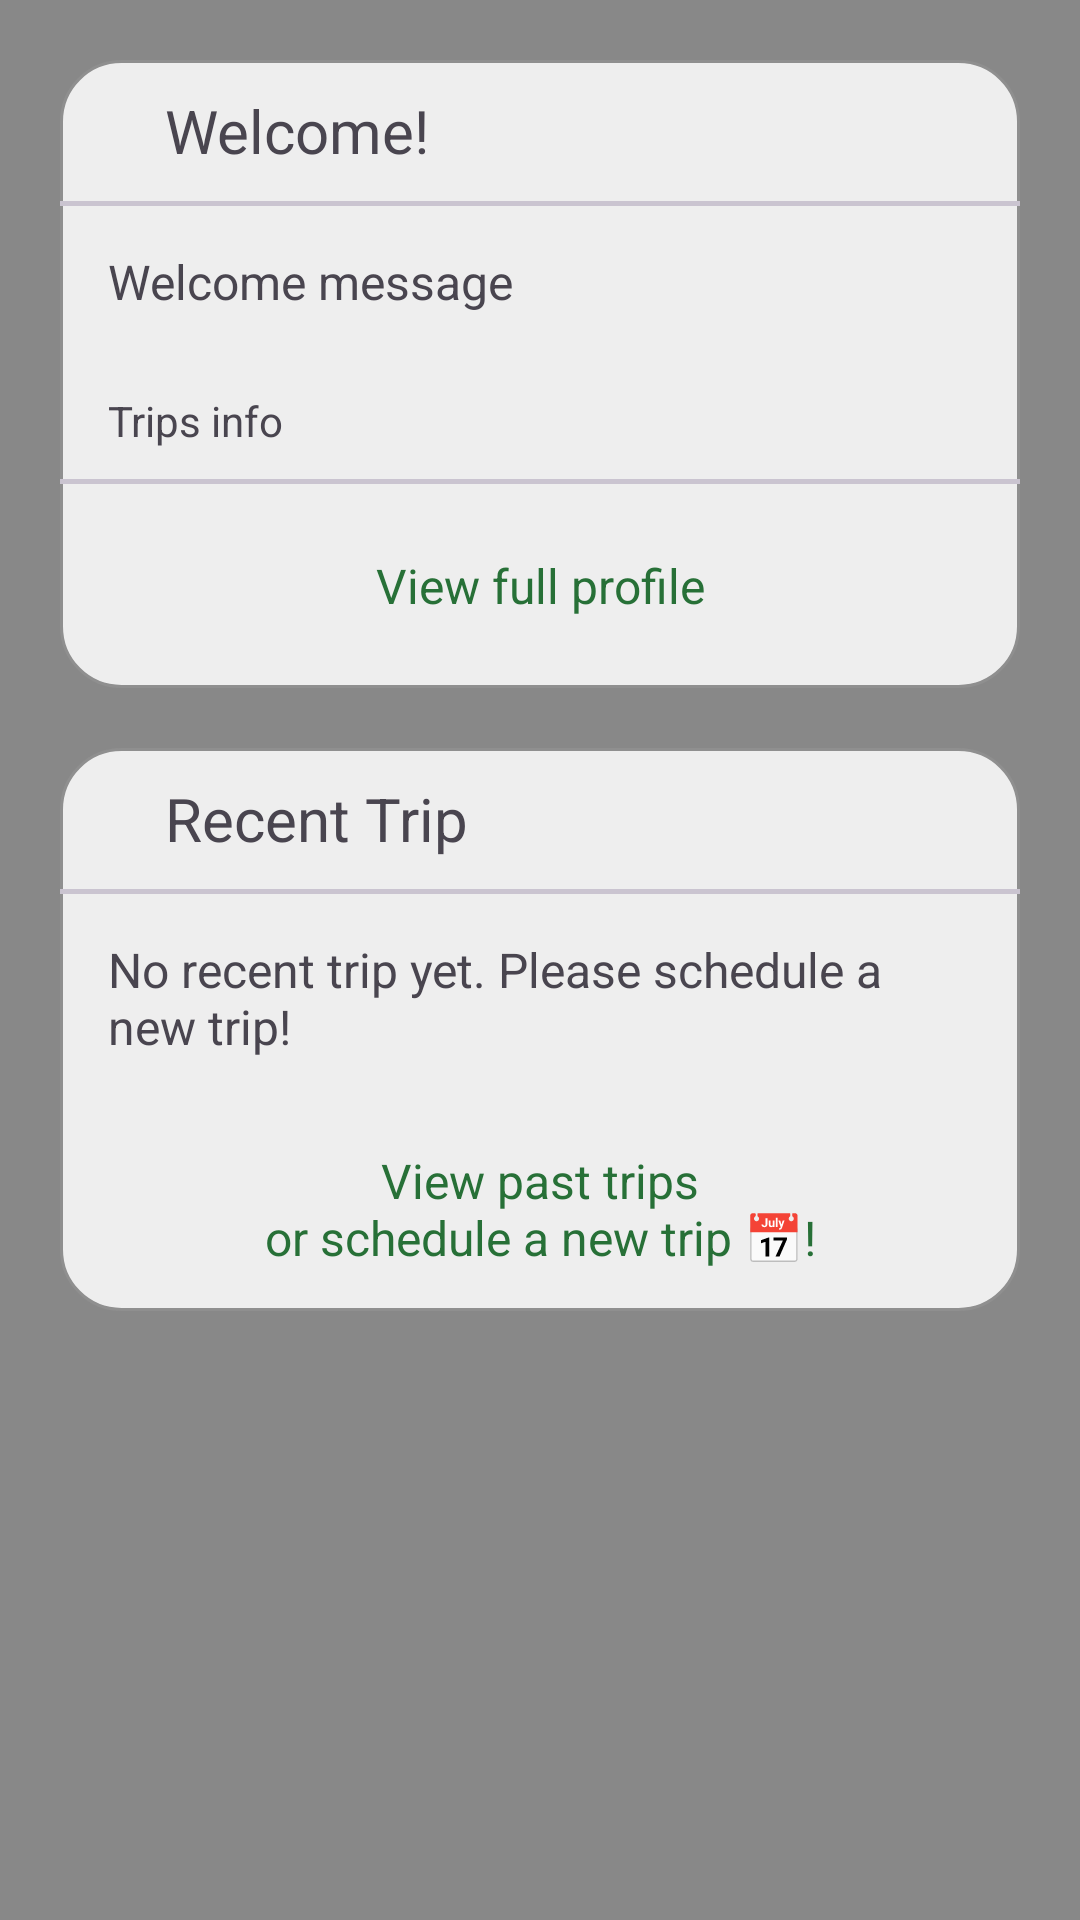

Here is an Android app screen rendered from its layout file. Give the layout XML and the strings, colors and styles it references.
<!-- AndroidManifest.xml: application theme Theme.RideSharing -->
<!-- res/layout/fragment_dashboard.xml -->
<?xml version="1.0" encoding="utf-8"?>
<androidx.constraintlayout.widget.ConstraintLayout xmlns:android="http://schemas.android.com/apk/res/android"
    xmlns:app="http://schemas.android.com/apk/res-auto"
    xmlns:tools="http://schemas.android.com/tools"
    android:layout_width="match_parent"
    android:layout_height="match_parent"
    android:background="@color/white"
    android:tag="dashboardFragment"
    >
    <ScrollView
        android:layout_width="match_parent"
        android:layout_height="match_parent"
        tools:layout_editor_absoluteX="1dp"
        tools:layout_editor_absoluteY="1dp"
        app:layout_constraintTop_toTopOf="parent"
        app:layout_constraintStart_toStartOf="parent"
        app:layout_constraintEnd_toEndOf="parent"
        >
        <LinearLayout
            android:layout_width="match_parent"
            android:layout_height="match_parent"
            android:orientation="vertical"
            app:layout_constraintTop_toTopOf="parent"
            app:layout_constraintStart_toStartOf="parent"
            app:layout_constraintEnd_toEndOf="parent"
            tools:layout_editor_absoluteX="1dp"
            tools:layout_editor_absoluteY="1dp"
            android:padding="20dp">
            <androidx.constraintlayout.widget.ConstraintLayout
                android:id="@+id/profileCard"
                android:layout_width="match_parent"
                android:layout_height="match_parent"
                tools:layout_editor_absoluteX="1dp"
                tools:layout_editor_absoluteY="1dp"
                app:layout_constraintTop_toTopOf="parent"
                app:layout_constraintBottom_toBottomOf="parent"
                app:layout_constraintStart_toStartOf="parent"
                android:background="@drawable/rounded_corners"
                >
                <TextView
                    android:id="@+id/profileCardTitle"
                    android:layout_width="match_parent"
                    android:layout_height="wrap_content"
                    android:layout_alignParentStart="true"
                    android:padding="10dp"
                    android:paddingStart="35dp"
                    android:text="@string/tvProfileCardTitle"
                    android:textSize="20sp"
                    app:layout_constraintTop_toTopOf="parent"
                    app:layout_constraintStart_toStartOf="parent"
                    app:layout_constraintEnd_toEndOf="parent"
                    ></TextView>
                <com.google.android.material.divider.MaterialDivider
                    android:layout_width="match_parent"
                    android:layout_height="5px"
                    app:layout_constraintTop_toBottomOf="@id/profileCardTitle"
                    app:layout_constraintStart_toStartOf="@id/profileCard"
                    app:layout_constraintEnd_toEndOf="@id/profileCard"
                    >
                </com.google.android.material.divider.MaterialDivider>
                <TextView
                    android:id="@+id/profileCardName"
                    android:layout_width="match_parent"
                    android:layout_height="wrap_content"
                    android:layout_alignParentStart="true"
                    android:padding="16dp"
                    android:textSize="16sp"
                    android:text="@string/welcome_message_PH"
                    app:layout_constraintTop_toBottomOf="@id/profileCardTitle"
                    app:layout_constraintStart_toStartOf="parent"
                    app:layout_constraintEnd_toEndOf="parent"
                    />
                <TextView
                    android:id="@+id/numberOfTrips"
                    android:layout_width="match_parent"
                    android:layout_height="wrap_content"
                    android:layout_alignParentStart="true"
                    android:paddingStart="16dp"
                    android:paddingEnd="16dp"
                    android:padding="10dp"
                    android:textSize="14sp"
                    android:text="@string/trips_info_PH"
                    app:layout_constraintTop_toBottomOf="@id/profileCardName"
                    app:layout_constraintStart_toStartOf="parent"
                    app:layout_constraintEnd_toEndOf="parent"
                    />
                <com.google.android.material.divider.MaterialDivider
                    android:id="@+id/welcomePanelBottomDivider"
                    android:layout_width="match_parent"
                    android:layout_height="5px"
                    app:layout_constraintTop_toBottomOf="@id/numberOfTrips"
                    app:layout_constraintStart_toStartOf="@id/profileCard"
                    app:layout_constraintEnd_toEndOf="@id/profileCard"
                    />
                <Button
                    android:id="@+id/profileCardButton"
                    android:layout_width="match_parent"
                    android:layout_height="wrap_content"
                    android:textColor="@color/buttonsText"
                    android:backgroundTint="@color/accent"
                    app:layout_constraintTop_toBottomOf="@id/welcomePanelBottomDivider"
                    app:layout_constraintStart_toStartOf="@id/profileCard"
                    app:layout_constraintEnd_toEndOf="@id/profileCard"
                    app:layout_constraintBottom_toBottomOf="@id/profileCard"
                    android:layout_margin="10dp"
                    android:textSize="16sp"
                    style="?android:attr/buttonBarStyle"
                    android:text="@string/go_to_profile_card_button"
                    >
                </Button>
            </androidx.constraintlayout.widget.ConstraintLayout>
            <androidx.constraintlayout.widget.ConstraintLayout
                android:id="@+id/tripsCard"
                android:layout_width="match_parent"
                android:layout_height="match_parent"
                android:layout_marginTop="20dp"
                tools:layout_editor_absoluteX="1dp"
                tools:layout_editor_absoluteY="1dp"
                app:layout_constraintTop_toTopOf="parent"
                app:layout_constraintBottom_toBottomOf="parent"
                app:layout_constraintStart_toStartOf="parent"
                android:background="@drawable/rounded_corners"
                >
                <TextView
                    android:id="@+id/tripsCardTitle"
                    android:layout_width="match_parent"
                    android:layout_height="wrap_content"
                    android:layout_alignParentStart="true"
                    android:padding="10dp"
                    android:paddingStart="35dp"
                    android:text="@string/tripsCardTitle"
                    android:textSize="20sp"
                    app:layout_constraintTop_toTopOf="parent"
                    app:layout_constraintStart_toStartOf="parent"
                    app:layout_constraintEnd_toEndOf="parent"
                    />
                <com.google.android.material.divider.MaterialDivider
                    android:layout_width="match_parent"
                    android:layout_height="5px"
                    app:layout_constraintTop_toBottomOf="@id/tripsCardTitle"
                    app:layout_constraintStart_toStartOf="@id/tripsCard"
                    app:layout_constraintEnd_toEndOf="@id/tripsCard"
                    >
                </com.google.android.material.divider.MaterialDivider>
                <TextView
                    android:id="@+id/tripsCardText"
                    android:layout_width="match_parent"
                    android:layout_height="wrap_content"
                    android:layout_alignParentStart="true"
                    android:padding="16dp"
                    android:text="@string/dashboard_tv_recent_trips_placeholder"
                    android:textSize="16sp"
                    app:layout_constraintTop_toBottomOf="@id/tripsCardTitle"
                    app:layout_constraintStart_toStartOf="parent"
                    app:layout_constraintEnd_toEndOf="parent"
                    />
                <Button
                    android:id="@+id/tripsCardButton"
                    android:layout_width="match_parent"
                    android:layout_height="wrap_content"
                    android:textColor="@color/buttonsText"
                    android:backgroundTint="@color/accent"
                    app:layout_constraintTop_toBottomOf="@id/tripsCardText"
                    app:layout_constraintStart_toStartOf="@id/tripsCard"
                    app:layout_constraintEnd_toEndOf="@id/tripsCard"
                    app:layout_constraintBottom_toBottomOf="@id/tripsCard"
                    android:layout_margin="10dp"
                    android:textSize="16sp"
                    style="?android:attr/buttonBarStyle"
                    android:text="@string/trip_history_card_button"
                    >
                </Button>
            </androidx.constraintlayout.widget.ConstraintLayout>
        </LinearLayout>
    </ScrollView>
</androidx.constraintlayout.widget.ConstraintLayout>
<!-- resources referenced by this layout -->
<resources>
  <color name="accent">#ABFBBD</color>
  <color name="buttonsText">#277037</color>
  <color name="white">#888888</color>
  <!-- drawable rounded_corners (drawable) -->
  <?xml version="1.0" encoding="utf-8"?>
  <shape xmlns:android="http://schemas.android.com/apk/res/android"
      android:shape="rectangle" >
      <solid
          android:color="@color/lightGray" >
      </solid>
      <stroke
          android:width="1dp"
          android:color="@color/gray" >
      </stroke>
      <corners
          android:radius="20dp"   >
      </corners>
  </shape>
  <string name="dashboard_tv_recent_trips_placeholder">No recent trip yet. Please schedule a new trip!</string>
  <string name="go_to_profile_card_button">View full profile</string>
  <string name="trip_history_card_button">View past trips\nor schedule a new trip 📅!</string>
  <string name="tripsCardTitle">Recent Trip</string>
  <string name="trips_info_PH">Trips info</string>
  <string name="tvProfileCardTitle">Welcome!</string>
  <string name="welcome_message_PH">Welcome message</string>
  <style name="Theme.RideSharing" parent="Base.Theme.RideSharing" />
  <color name="lightGray">#EEEEEE</color>
  <color name="gray">#8F8F8F</color>
  <style name="Base.Theme.RideSharing" parent="Theme.Material3.DayNight.NoActionBar">
          <item name="colorPrimary">@color/black</item>
          <item name="colorPrimaryDark">@color/buttonsText</item>
          <item name="colorAccent">@color/accent</item>
      </style>
  <color name="black">#FF000000</color>
</resources>
